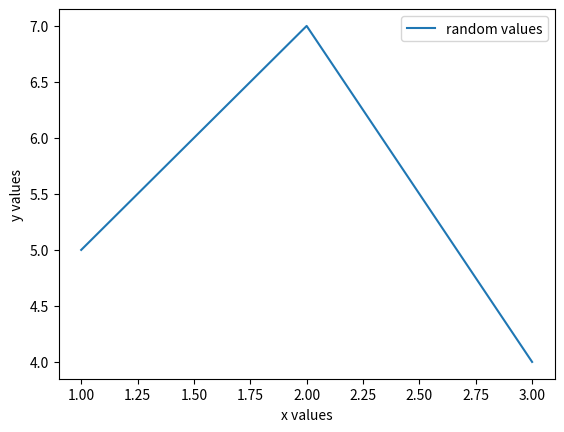

Generate this figure with matplotlib:
import matplotlib.pyplot as plt

x=[1,2,3]
y=[5,7,4]

plt.plot(x,y, label='random values')
plt.xlabel('x values')
plt.ylabel('y values')
plt.legend()
plt.show()
